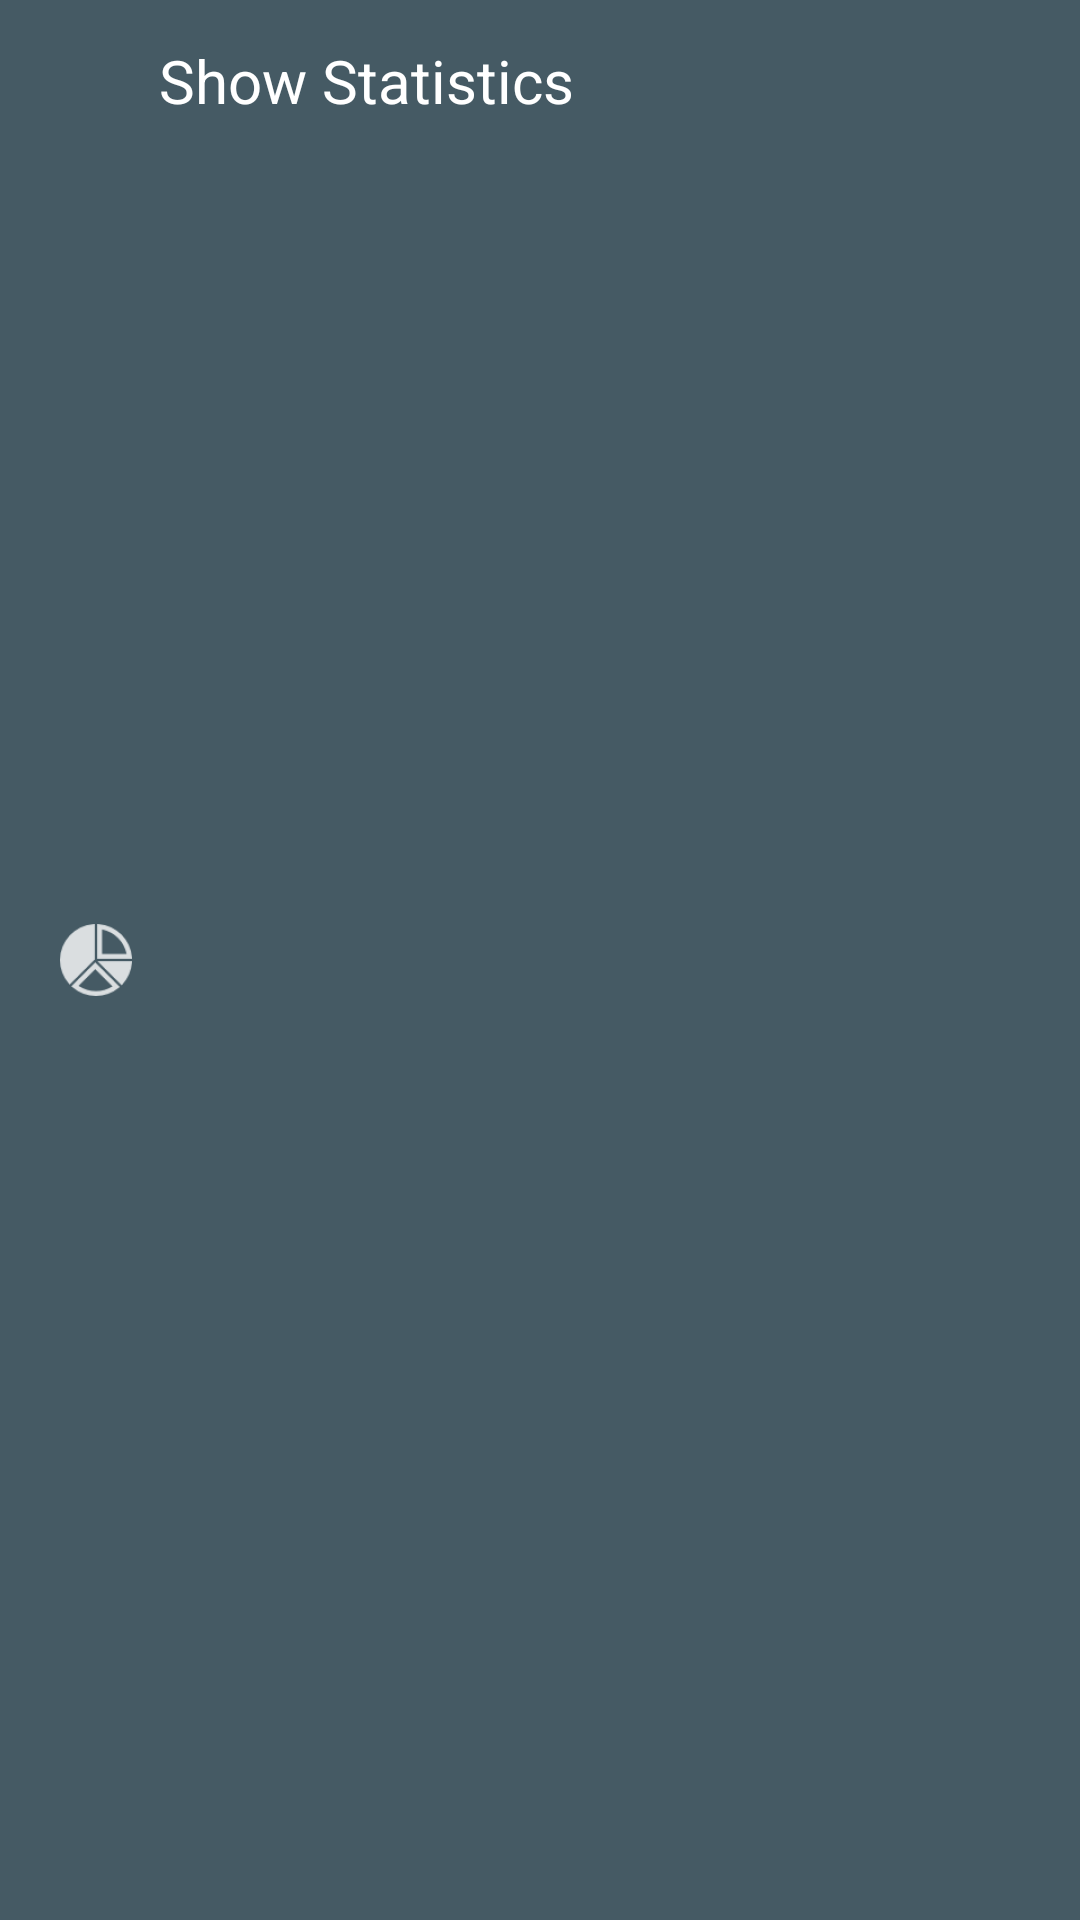

Write the Android layout XML for this screen, with the resource values it uses.
<!-- AndroidManifest.xml: application theme AppThemeNoActioBar -->
<!-- res/layout/toolbar_layout_in_how_statistics.xml -->
<?xml version="1.0" encoding="utf-8"?>
<android.support.v7.widget.Toolbar
    xmlns:android="http://schemas.android.com/apk/res/android"
    xmlns:app="http://schemas.android.com/apk/res-auto"
    android:title="Bus Booking"
    android:layout_width="match_parent"
    android:layout_height="?attr/actionBarSize"
    android:background="@color/colorPrimary"
    app:theme="@style/ThemeOverlay.AppCompat.Dark"
    android:id="@+id/toolBar"
    app:layout_scrollFlags="scroll|enterAlways">

   <LinearLayout
       android:orientation="horizontal"
       android:layout_width="match_parent"
       android:layout_height="match_parent">

       <RelativeLayout

           android:layout_width="match_parent"
           android:layout_height="match_parent">

           <ImageView
               android:layout_centerVertical="true"
               android:src="@drawable/ic_action_pie_chart"
               android:id="@+id/pieImageView"
               android:layout_width="wrap_content"
               android:layout_height="wrap_content" />

           <TextView
               android:layout_toRightOf="@id/pieImageView"
               android:layout_centerVertical="true"
               android:textColor="@color/white"
               android:text="Show Statistics"
               android:layout_marginLeft="5dp"
               android:layout_marginTop="26.5dp"
               android:textSize="20sp"
               android:layout_width="wrap_content"
               android:layout_height="match_parent" />



       </RelativeLayout>



   </LinearLayout>

</android.support.v7.widget.Toolbar>
<!-- resources referenced by this layout -->
<resources>
  <color name="colorPrimary">#455A64</color>
  <color name="white">#FFFFFF</color>
  <!-- drawable ic_action_pie_chart: png bitmap (drawable-hdpi, 990 bytes) -->
  <style name="AppThemeNoActioBar" parent="Theme.AppCompat.Light.NoActionBar">
          
          <item name="colorPrimary">@color/colorPrimary</item>
          <item name="colorPrimaryDark">@color/colorPrimaryDark</item>
          <item name="colorAccent">@color/colorAccent</item>
  
      </style>
  <color name="colorPrimaryDark">#37474F</color>
  <color name="colorAccent">#455A64</color>
</resources>
